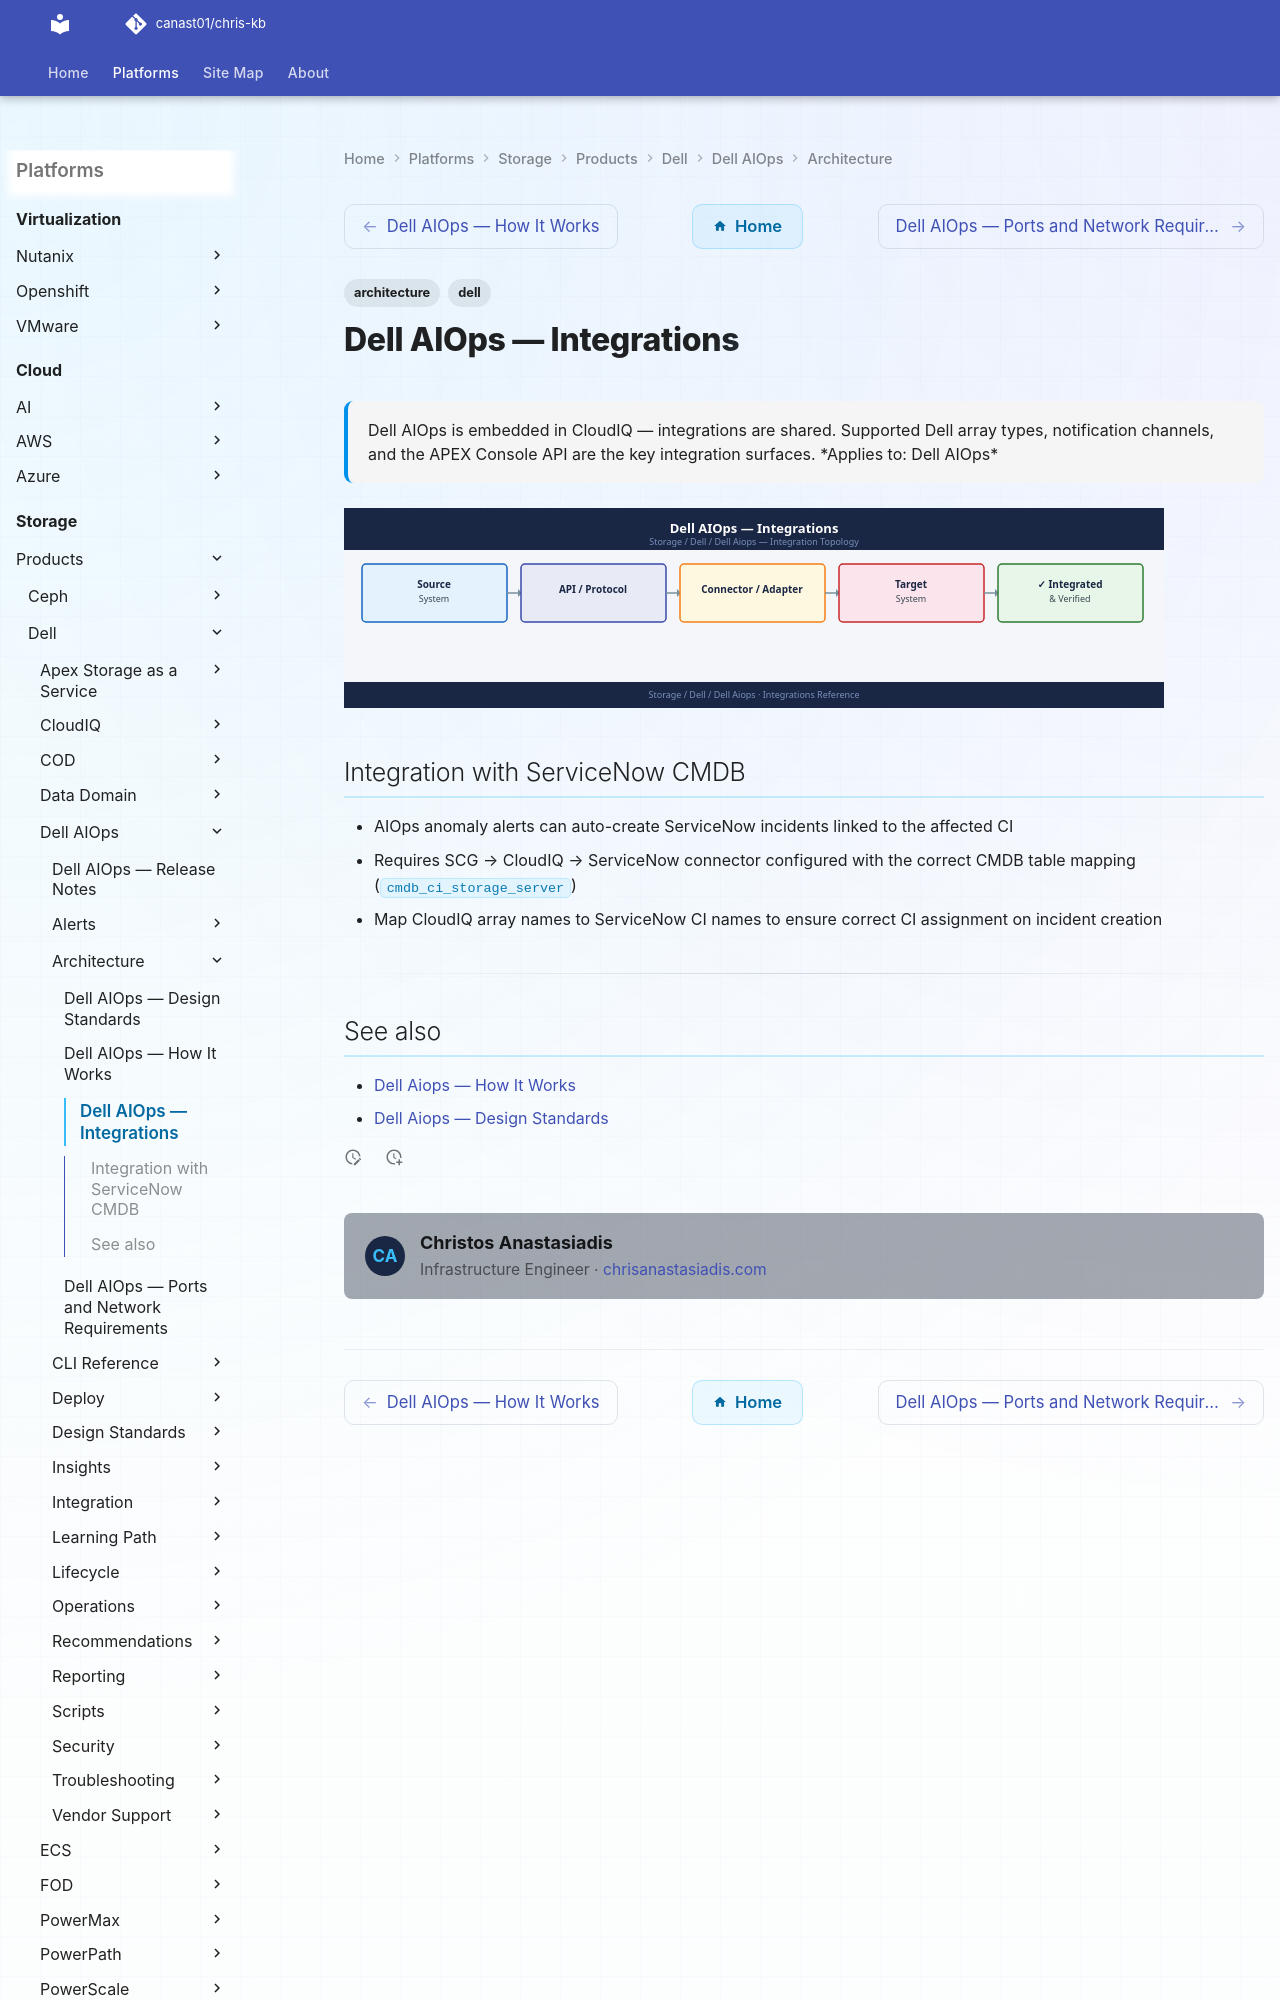

repository: canast01/chris-kb · page: storage/products/dell/dell-aiops/architecture/integrations/index.html · generator: mkdocs

---
tags:
  - architecture
  - dell
description: "Dell AIOps is embedded in CloudIQ — integrations are shared. Supported Dell array types, notification channels, and the APEX Console API are the key..."
---
